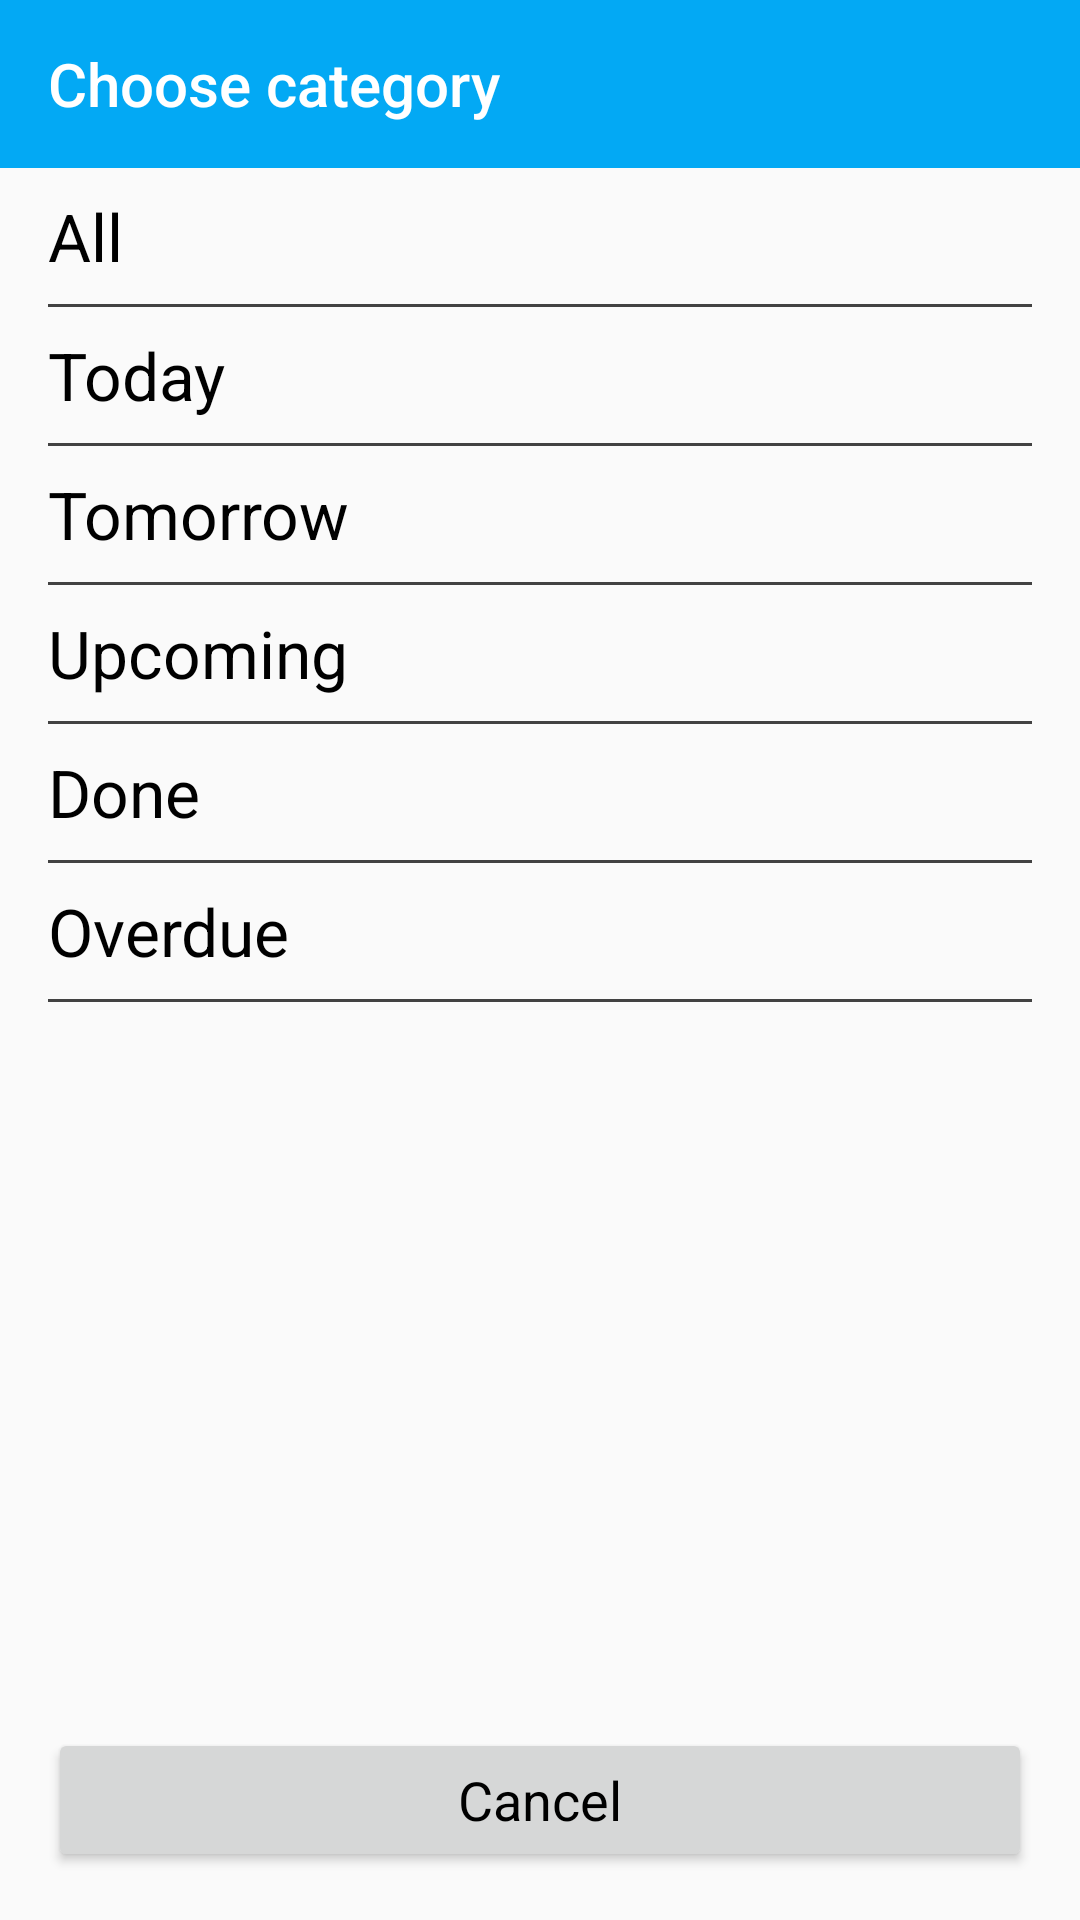

Here is an Android app screen rendered from its layout file. Give the layout XML and the strings, colors and styles it references.
<!-- AndroidManifest.xml: application theme AppTheme -->
<!-- res/layout/list_widget_provider_configure.xml -->
<?xml version="1.0" encoding="utf-8"?>
<layout>

    <LinearLayout
        xmlns:android="http://schemas.android.com/apk/res/android"
        android:layout_width="match_parent"
        android:layout_height="wrap_content"
        xmlns:app="http://schemas.android.com/apk/res-auto"
        android:orientation="vertical">

        <android.support.design.widget.AppBarLayout
            android:layout_width="match_parent"
            android:layout_height="?actionBarSize"

            app:elevation="@dimen/app_bar_layout_elevation">

            <android.support.v7.widget.Toolbar
                android:layout_width="match_parent"
                android:layout_height="match_parent"

                app:title="@string/choose_category"
                app:titleTextColor="@android:color/white"

                app:contentInsetStart="@dimen/list_widget_conf_toolbar_content_inset_start"/>

        </android.support.design.widget.AppBarLayout>

        <TextView
            android:id="@+id/allTextView"
            android:layout_width="match_parent"
            android:layout_height="wrap_content"

            android:paddingTop="@dimen/list_widget_conf_item_padding_top_and_bottom"
            android:paddingBottom="@dimen/list_widget_conf_item_padding_top_and_bottom"
            android:paddingLeft="@dimen/list_widget_conf_item_padding_left_and_right"
            android:paddingRight="@dimen/list_widget_conf_item_padding_left_and_right"

            android:textAppearance="@style/TextAppearance.AppCompat.Large"
            android:textColor="@android:color/black"

            android:text="@string/all"

            android:foreground="?selectableItemBackground"/>

        <View
            android:layout_width="match_parent"
            android:layout_height="@dimen/list_widget_conf_horz_line_height"
            android:background="@color/almost_black_is_grey_800"

            android:layout_marginLeft="@dimen/list_widget_conf_horz_line_margin"
            android:layout_marginRight="@dimen/list_widget_conf_horz_line_margin"/>

        <TextView
            android:id="@+id/todayTextView"
            android:layout_width="match_parent"
            android:layout_height="wrap_content"

            android:paddingTop="@dimen/list_widget_conf_item_padding_top_and_bottom"
            android:paddingBottom="@dimen/list_widget_conf_item_padding_top_and_bottom"
            android:paddingLeft="@dimen/list_widget_conf_item_padding_left_and_right"
            android:paddingRight="@dimen/list_widget_conf_item_padding_left_and_right"

            android:textAppearance="@style/TextAppearance.AppCompat.Large"
            android:textColor="@android:color/black"

            android:text="@string/today"

            android:foreground="?selectableItemBackground"/>

        <View
            android:layout_width="match_parent"
            android:layout_height="@dimen/list_widget_conf_horz_line_height"
            android:background="@color/almost_black_is_grey_800"

            android:layout_marginLeft="@dimen/list_widget_conf_horz_line_margin"
            android:layout_marginRight="@dimen/list_widget_conf_horz_line_margin"/>

        <TextView
            android:id="@+id/tomorrowTextView"
            android:layout_width="match_parent"
            android:layout_height="wrap_content"

            android:paddingTop="@dimen/list_widget_conf_item_padding_top_and_bottom"
            android:paddingBottom="@dimen/list_widget_conf_item_padding_top_and_bottom"
            android:paddingLeft="@dimen/list_widget_conf_item_padding_left_and_right"
            android:paddingRight="@dimen/list_widget_conf_item_padding_left_and_right"

            android:textAppearance="@style/TextAppearance.AppCompat.Large"
            android:textColor="@android:color/black"

            android:text="@string/tomorrow"

            android:foreground="?selectableItemBackground"/>

        <View
            android:layout_width="match_parent"
            android:layout_height="@dimen/list_widget_conf_horz_line_height"
            android:background="@color/almost_black_is_grey_800"

            android:layout_marginLeft="@dimen/list_widget_conf_horz_line_margin"
            android:layout_marginRight="@dimen/list_widget_conf_horz_line_margin"/>

        <TextView
            android:id="@+id/upcomingTextView"
            android:layout_width="match_parent"
            android:layout_height="wrap_content"

            android:paddingTop="@dimen/list_widget_conf_item_padding_top_and_bottom"
            android:paddingBottom="@dimen/list_widget_conf_item_padding_top_and_bottom"
            android:paddingLeft="@dimen/list_widget_conf_item_padding_left_and_right"
            android:paddingRight="@dimen/list_widget_conf_item_padding_left_and_right"

            android:textAppearance="@style/TextAppearance.AppCompat.Large"
            android:textColor="@android:color/black"

            android:text="@string/upcoming"

            android:foreground="?selectableItemBackground"/>

        <View
            android:layout_width="match_parent"
            android:layout_height="@dimen/list_widget_conf_horz_line_height"
            android:background="@color/almost_black_is_grey_800"

            android:layout_marginLeft="@dimen/list_widget_conf_horz_line_margin"
            android:layout_marginRight="@dimen/list_widget_conf_horz_line_margin"/>

        <TextView
            android:id="@+id/doneTextView"
            android:layout_width="match_parent"
            android:layout_height="wrap_content"

            android:paddingTop="@dimen/list_widget_conf_item_padding_top_and_bottom"
            android:paddingBottom="@dimen/list_widget_conf_item_padding_top_and_bottom"
            android:paddingLeft="@dimen/list_widget_conf_item_padding_left_and_right"
            android:paddingRight="@dimen/list_widget_conf_item_padding_left_and_right"

            android:textAppearance="@style/TextAppearance.AppCompat.Large"
            android:textColor="@android:color/black"

            android:text="@string/done"

            android:foreground="?selectableItemBackground"/>

        <View
            android:layout_width="match_parent"
            android:layout_height="@dimen/list_widget_conf_horz_line_height"
            android:background="@color/almost_black_is_grey_800"

            android:layout_marginLeft="@dimen/list_widget_conf_horz_line_margin"
            android:layout_marginRight="@dimen/list_widget_conf_horz_line_margin"/>

        <TextView
            android:id="@+id/overdueTextView"
            android:layout_width="match_parent"
            android:layout_height="wrap_content"

            android:paddingTop="@dimen/list_widget_conf_item_padding_top_and_bottom"
            android:paddingBottom="@dimen/list_widget_conf_item_padding_top_and_bottom"
            android:paddingLeft="@dimen/list_widget_conf_item_padding_left_and_right"
            android:paddingRight="@dimen/list_widget_conf_item_padding_left_and_right"

            android:textAppearance="@style/TextAppearance.AppCompat.Large"
            android:textColor="@android:color/black"

            android:text="@string/overdue"

            android:foreground="?selectableItemBackground"/>

        <View
            android:layout_width="match_parent"
            android:layout_height="@dimen/list_widget_conf_horz_line_height"
            android:background="@color/almost_black_is_grey_800"

            android:layout_marginLeft="@dimen/list_widget_conf_horz_line_margin"
            android:layout_marginRight="@dimen/list_widget_conf_horz_line_margin"/>

        <View
            android:layout_width="match_parent"
            android:layout_height="0dp"
            android:layout_weight="1"/>

        <Button
            android:id="@+id/cancelButton"
            android:layout_width="match_parent"
            android:layout_height="wrap_content"

            android:layout_margin="@dimen/list_widget_conf_button_margin"
            android:layout_gravity="center"

            android:textAppearance="@style/TextAppearance.AppCompat.Medium"
            android:textColor="@android:color/black"

            android:text="@string/cancel"
            android:textAllCaps="false"/>

    </LinearLayout>

</layout>
<!-- resources referenced by this layout -->
<resources>
  <color name="almost_black_is_grey_800">#424242</color>
  <dimen name="app_bar_layout_elevation">4dp</dimen>
  <dimen name="list_widget_conf_button_margin">16dp</dimen>
  <dimen name="list_widget_conf_horz_line_height">1dp</dimen>
  <dimen name="list_widget_conf_horz_line_margin">16dp</dimen>
  <dimen name="list_widget_conf_item_padding_left_and_right">16dp</dimen>
  <dimen name="list_widget_conf_item_padding_top_and_bottom">8dp</dimen>
  <dimen name="list_widget_conf_toolbar_content_inset_start">16dp</dimen>
  <string name="all">All</string>
  <string name="cancel">Cancel</string>
  <string name="choose_category">Choose category</string>
  <string name="done">Done</string>
  <string name="overdue">Overdue</string>
  <string name="today">Today</string>
  <string name="tomorrow">Tomorrow</string>
  <string name="upcoming">Upcoming</string>
  <style name="AppTheme" parent="Theme.AppCompat.Light.NoActionBar">
          
          <item name="colorPrimary">@color/lightBlueColorPrimary</item>
          <item name="colorPrimaryDark">@color/lightBlueColorPrimaryDark</item>
          <item name="colorAccent">@color/pinkColorAccent</item>
  
          <item name="coordinatorLayoutStyle">@style/Widget.Design.CoordinatorLayout</item>
          <item name="cardViewStyle">@style/CardView</item>
          <item name="actionOverflowButtonStyle">@style/ActionButtonOverflow</item>
  
          <item name="android:windowAnimationStyle">@style/WindowTransition</item>
      </style>
  <color name="lightBlueColorPrimary">#03A9F4</color>
  <color name="lightBlueColorPrimaryDark">#0288D1</color>
  <color name="pinkColorAccent">#FF4081</color>
  <style name="ActionButtonOverflow" parent="@style/Widget.AppCompat.ActionButton.Overflow">
          <item name="android:tint">@android:color/white</item>
      </style>
  <style name="WindowTransition">
          <item name="android:windowEnterAnimation">@android:anim/fade_in</item>
          <item name="android:windowExitAnimation">@android:anim/fade_out</item>
      </style>
</resources>
